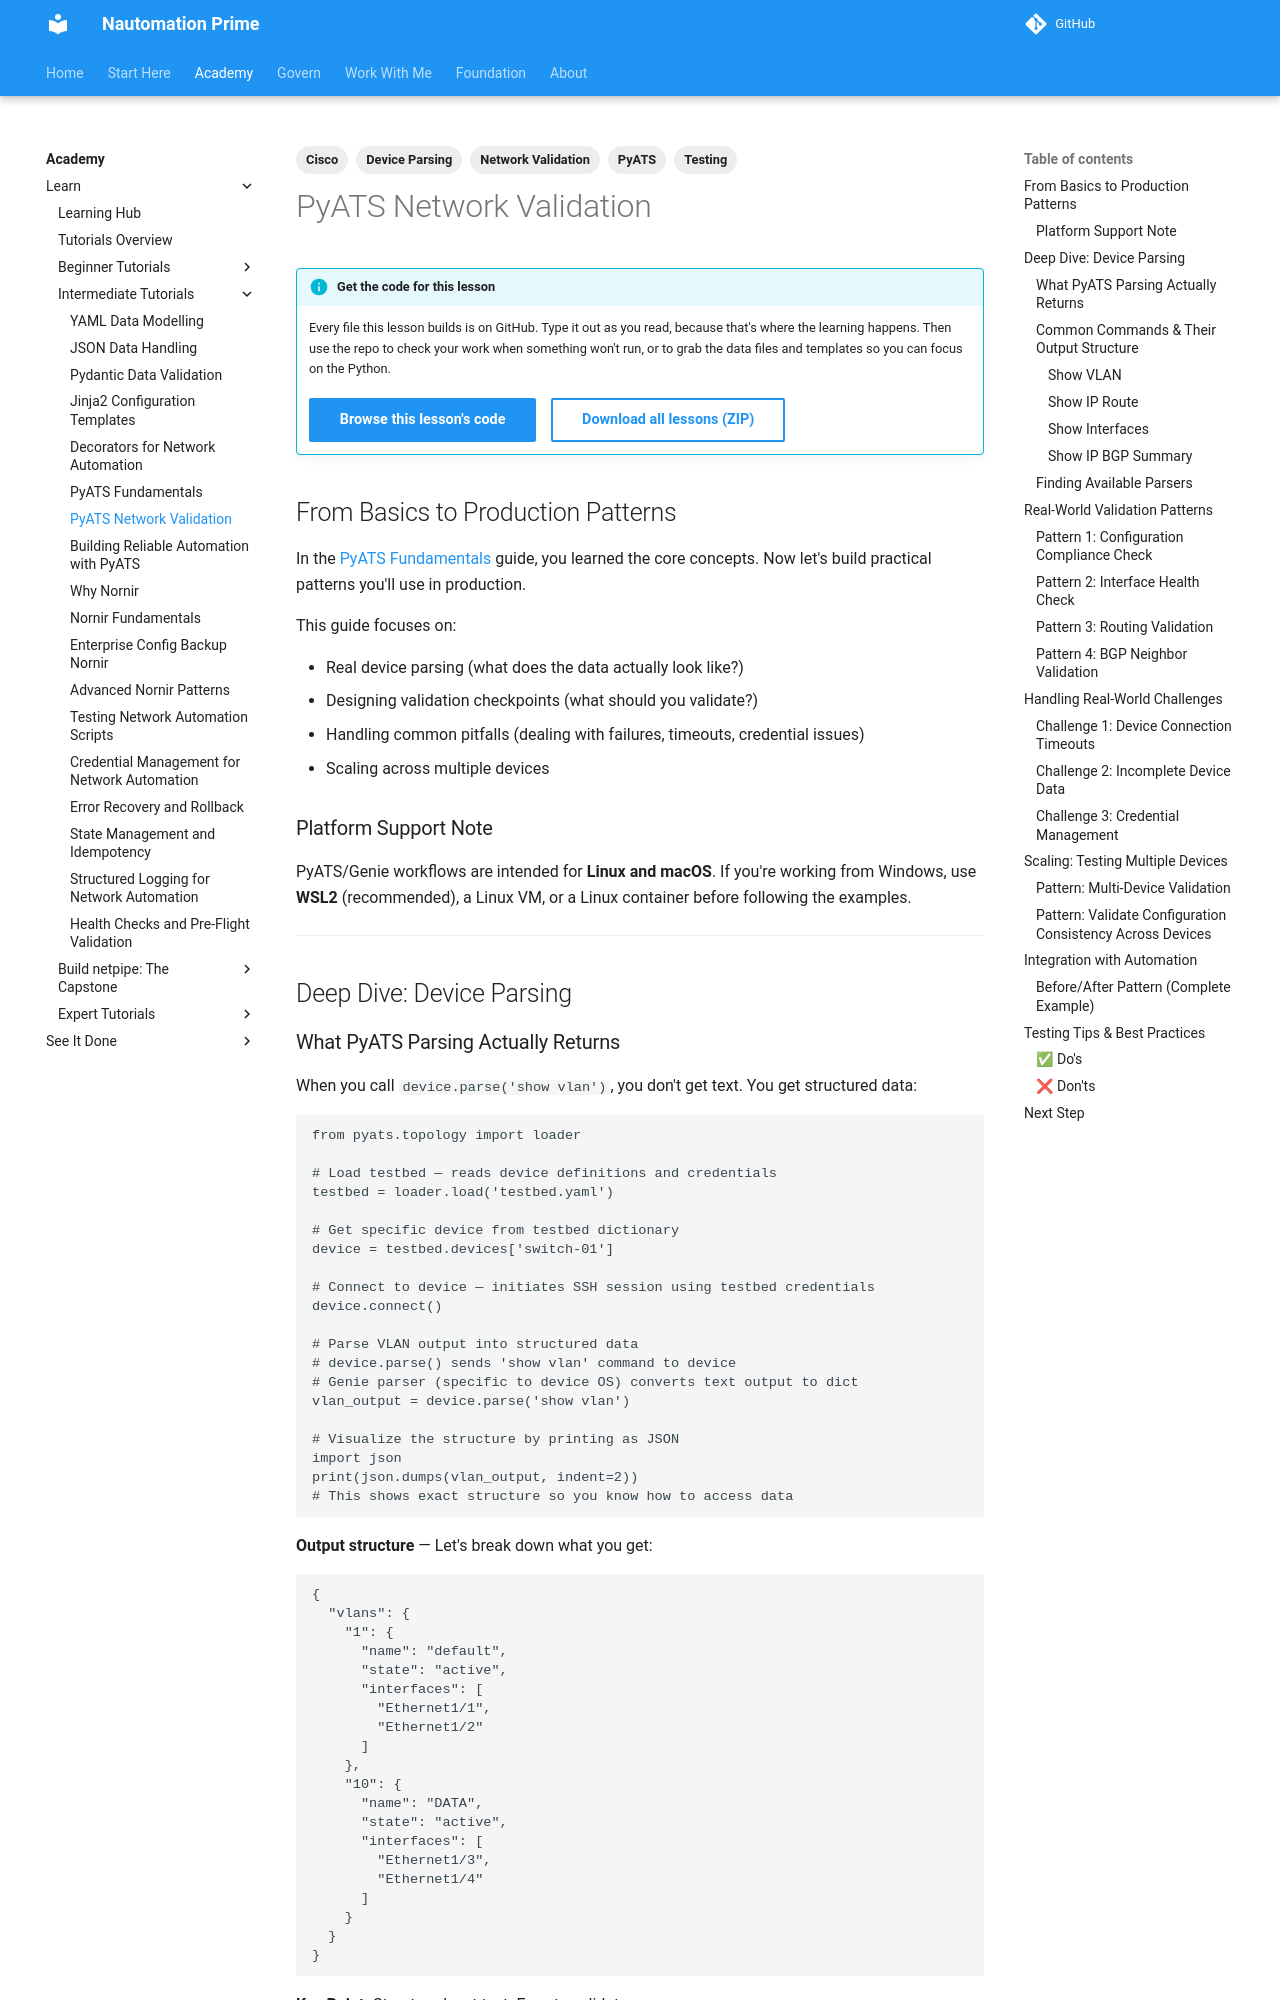

repository: Nautomation-Prime/nautomation-prime.github.io · page: foundation/tutorials/intermediate/pyats-network-validation/index.html · generator: mkdocs

---
title: PyATS Network Validation
description: Master PyATS device parsing, testbed configuration, and validation patterns. Learn how to capture network state and validate automation changes in production.
lesson_code: intermediate/pyats-network-validation
tags:
  - PyATS
  - Network Validation
  - Device Parsing
  - Testing
  - Cisco
---

## From Basics to Production Patterns

In the [PyATS Fundamentals](./pyats-fundamentals.md) guide, you learned the core concepts. Now let's build practical patterns you'll use in production.

This guide focuses on:

- Real device parsing (what does the data actually look like?)
- Designing validation checkpoints (what should you validate?)
- Handling common pitfalls (dealing with failures, timeouts, credential issues)
- Scaling across multiple devices

### Platform Support Note

PyATS/Genie workflows are intended for **Linux and macOS**. If you're working from Windows, use **WSL2** (recommended), a Linux VM, or a Linux container before following the examples.

---

## Deep Dive: Device Parsing

### What PyATS Parsing Actually Returns

When you call `device.parse('show vlan')`, you don't get text. You get structured data:

```python
from pyats.topology import loader

# Load testbed — reads device definitions and credentials
testbed = loader.load('testbed.yaml')

# Get specific device from testbed dictionary
device = testbed.devices['switch-01']

# Connect to device — initiates SSH session using testbed credentials
device.connect()

# Parse VLAN output into structured data
# device.parse() sends 'show vlan' command to device
# Genie parser (specific to device OS) converts text output to dict
vlan_output = device.parse('show vlan')

# Visualize the structure by printing as JSON
import json
print(json.dumps(vlan_output, indent=2))
# This shows exact structure so you know how to access data
```

**Output structure** — Let's break down what you get:

```json
{
  "vlans": {
    "1": {
      "name": "default",
      "state": "active",
      "interfaces": [
        "Ethernet1/1",
        "Ethernet1/2"
      ]
    },
    "10": {
      "name": "DATA",
      "state": "active",
      "interfaces": [
        "Ethernet1/3",
        "Ethernet1/4"
      ]
    }
  }
}
```

**Key Point:** Structured, not text. Easy to validate.

### Common Commands & Their Output Structure
